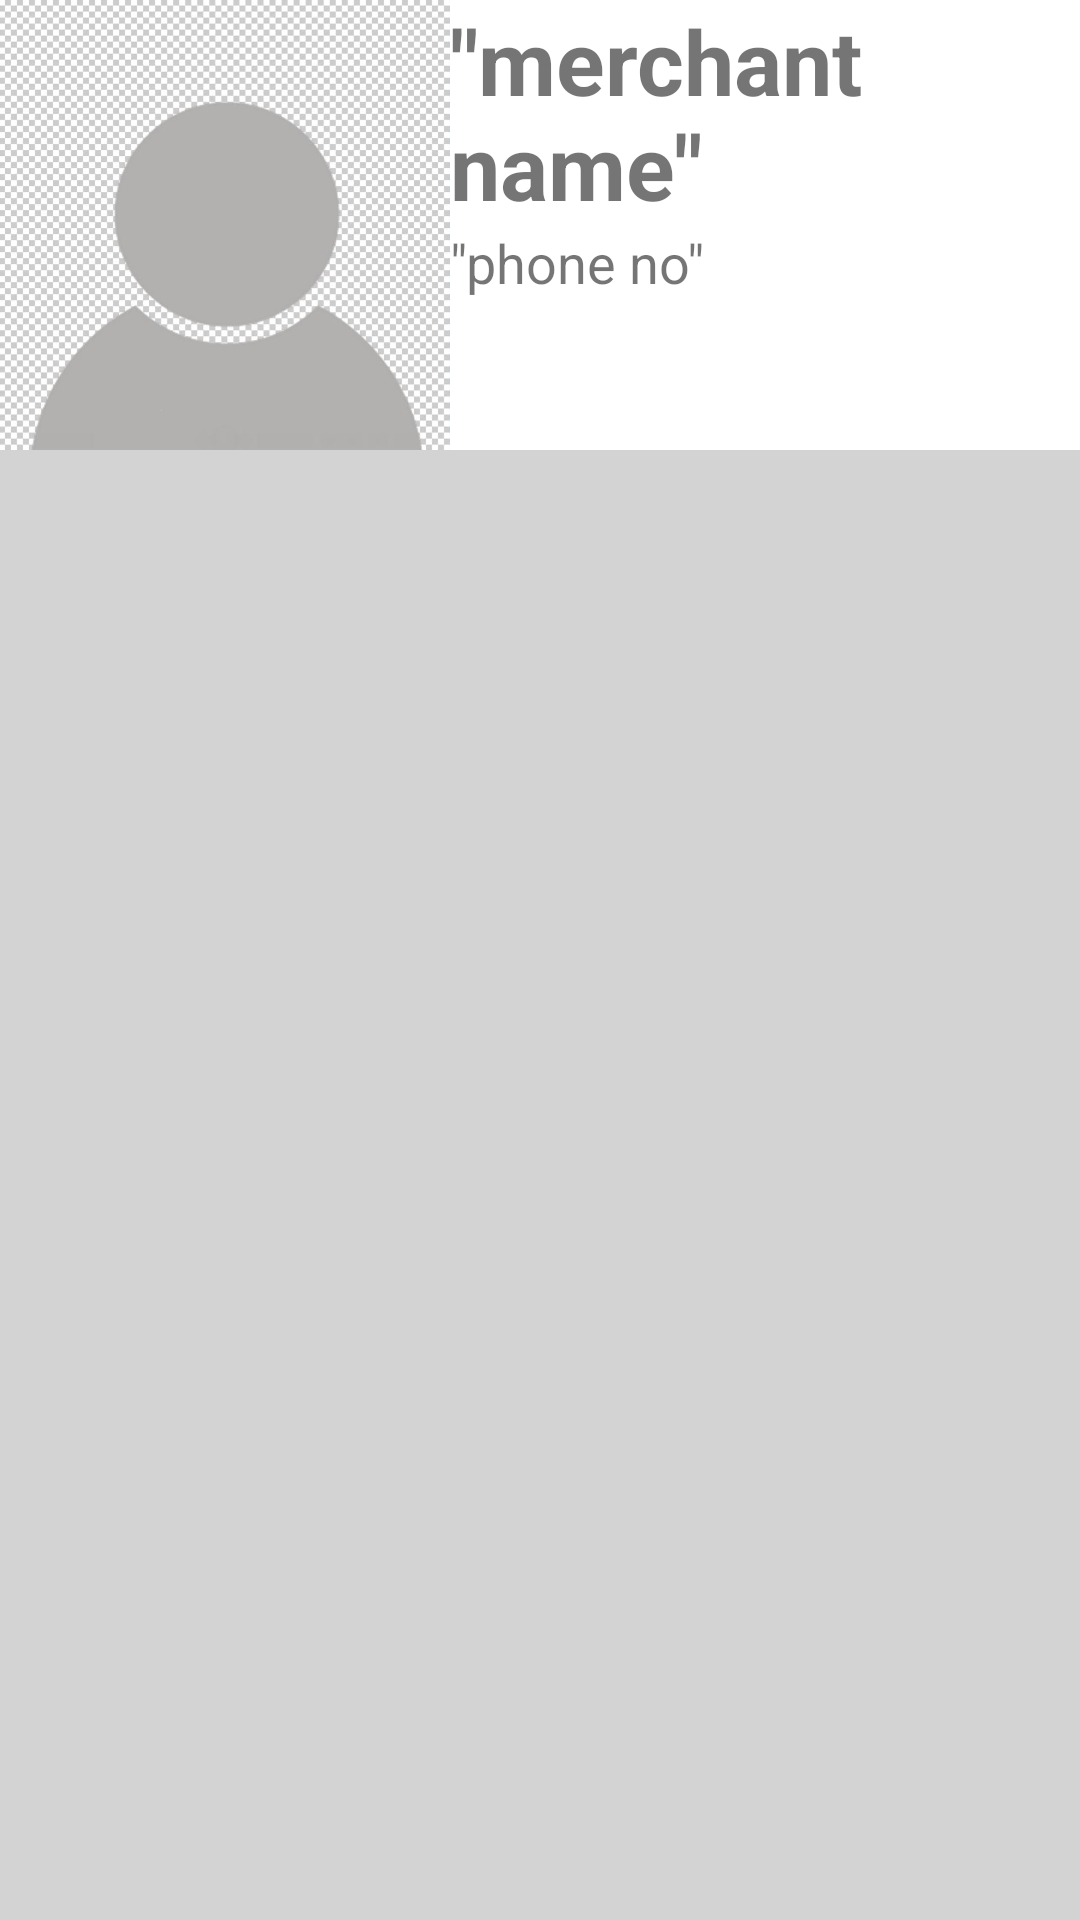

Produce the Android XML layout that renders to this screen, including the resource entries it uses.
<!-- AndroidManifest.xml: application theme Theme.FYPCanteenSystem -->
<!-- res/layout/activity_customer_menu_display.xml -->
<?xml version="1.0" encoding="utf-8"?>
<androidx.constraintlayout.widget.ConstraintLayout xmlns:android="http://schemas.android.com/apk/res/android"
    xmlns:app="http://schemas.android.com/apk/res-auto"
    xmlns:tools="http://schemas.android.com/tools"
    android:layout_width="match_parent"
    android:layout_height="match_parent"
    tools:context=".CustomerMenuDisplayActivity">

    <LinearLayout
        android:layout_width="match_parent"
        android:layout_height="match_parent"
        android:orientation="vertical"
        app:layout_constraintStart_toStartOf="parent"
        app:layout_constraintTop_toTopOf="parent">

        <LinearLayout
            android:layout_width="match_parent"
            android:layout_height="150dp"
            android:orientation="horizontal">

            <ImageView
                android:id="@+id/imgVendorMenu"
                android:layout_width="300dp"
                android:layout_height="150dp"
                android:layout_weight="1"
                app:srcCompat="@drawable/blankprofilepic"
                tools:srcCompat="@tools:sample/avatars" />

            <LinearLayout
                android:layout_width="match_parent"
                android:layout_height="match_parent"
                android:layout_weight="1"
                android:orientation="vertical">

                <TextView
                    android:id="@+id/tvMerchantNameMenu"
                    android:layout_width="match_parent"
                    android:layout_height="wrap_content"
                    android:text='"merchant name"'
                    android:textSize="30sp"
                    android:textStyle="bold" />

                <TextView
                    android:id="@+id/tvPhoneNoMenu"
                    android:layout_width="match_parent"
                    android:layout_height="wrap_content"
                    android:text='"phone no"'
                    android:textSize="18sp" />

            </LinearLayout>
        </LinearLayout>

        <androidx.recyclerview.widget.RecyclerView
            android:id="@+id/rvFoodMenuList"
            android:layout_width="match_parent"
            android:layout_height="match_parent"
            android:background="#D3D3D3"
            android:padding="12dp"
            tools:listitem="@layout/menu_list_view" />

    </LinearLayout>



</androidx.constraintlayout.widget.ConstraintLayout>
<!-- res/layout/menu_list_view.xml (included above) -->
<?xml version="1.0" encoding="utf-8"?>
<androidx.constraintlayout.widget.ConstraintLayout xmlns:android="http://schemas.android.com/apk/res/android"
    xmlns:app="http://schemas.android.com/apk/res-auto"
    xmlns:tools="http://schemas.android.com/tools"
    android:layout_width="match_parent"
    android:layout_height="wrap_content">

    <androidx.cardview.widget.CardView
        android:layout_width="match_parent"
        android:layout_height="wrap_content"
        android:layout_marginTop="4dp"
        android:layout_marginBottom="10dp"
        app:cardBackgroundColor="#FFFFFF"
        app:cardCornerRadius="10dp"
        app:cardElevation="5dp"
        app:cardMaxElevation="5dp"
        app:layout_constraintBottom_toBottomOf="parent"
        app:layout_constraintStart_toStartOf="parent"
        app:layout_constraintTop_toTopOf="parent">

        <androidx.constraintlayout.widget.ConstraintLayout
            android:layout_width="match_parent"
            android:layout_height="match_parent">

            <ImageView
                android:id="@+id/imgFoodMenu"
                android:layout_width="100dp"
                android:layout_height="100dp"
                android:scaleType="fitXY"
                app:layout_constraintStart_toStartOf="parent"
                app:layout_constraintTop_toTopOf="parent"
                app:srcCompat="@drawable/no_image_available" />

            <TextView
                android:id="@+id/tvFoodNameMenu"
                android:layout_width="0dp"
                android:layout_height="wrap_content"
                android:layout_marginStart="8dp"
                android:layout_marginTop="8dp"
                android:layout_marginEnd="8dp"
                android:text='"Food name"'
                android:textSize="18sp"
                android:textStyle="bold"
                app:layout_constraintEnd_toEndOf="parent"
                app:layout_constraintStart_toEndOf="@+id/imgFoodMenu"
                app:layout_constraintTop_toTopOf="parent" />

            <TextView
                android:id="@+id/tvFoodPriceMenu"
                android:layout_width="0dp"
                android:layout_height="wrap_content"
                android:layout_marginStart="8dp"
                android:layout_marginTop="4dp"
                android:layout_marginEnd="8dp"
                android:text='"Food Price"'
                app:layout_constraintEnd_toEndOf="parent"
                app:layout_constraintStart_toEndOf="@+id/imgFoodMenu"
                app:layout_constraintTop_toBottomOf="@+id/tvFoodNameMenu" />

            <TextView
                android:id="@+id/tvFoodDespMenu"
                android:layout_width="0dp"
                android:layout_height="wrap_content"
                android:layout_marginStart="8dp"
                android:layout_marginTop="4dp"
                android:layout_marginEnd="8dp"
                android:text='"Food Desp"'
                app:layout_constraintEnd_toEndOf="parent"
                app:layout_constraintStart_toEndOf="@+id/imgFoodMenu"
                app:layout_constraintTop_toBottomOf="@+id/tvFoodPriceMenu" />
        </androidx.constraintlayout.widget.ConstraintLayout>

    </androidx.cardview.widget.CardView>

</androidx.constraintlayout.widget.ConstraintLayout>
<!-- resources referenced by this layout -->
<resources>
  <!-- drawable blankprofilepic: jpg bitmap (drawable, 84454 bytes) -->
  <!-- drawable no_image_available: png bitmap (drawable-v24, 87759 bytes) -->
  <style name="Theme.FYPCanteenSystem" parent="Theme.MaterialComponents.DayNight.DarkActionBar">
          
          <item name="colorPrimary">@color/purple_500</item>
          <item name="colorPrimaryVariant">@color/purple_700</item>
          <item name="colorOnPrimary">@color/white</item>
          
          <item name="colorSecondary">@color/teal_200</item>
          <item name="colorSecondaryVariant">@color/teal_700</item>
          <item name="colorOnSecondary">@color/black</item>
          
          <item name="android:statusBarColor" tools:targetApi="l">?attr/colorPrimaryVariant</item>
          
      </style>
  <!-- not gathered from this repository: default colours our renderer supplied (Android Studio template values) -->
  <color name="purple_500">#FF6200EE</color>
  <color name="purple_700">#FF3700B3</color>
  <color name="teal_200">#FF03DAC5</color>
  <color name="teal_700">#FF018786</color>
  <color name="black">#FF000000</color>
  <color name="white">#FFFFFFFF</color>
</resources>
